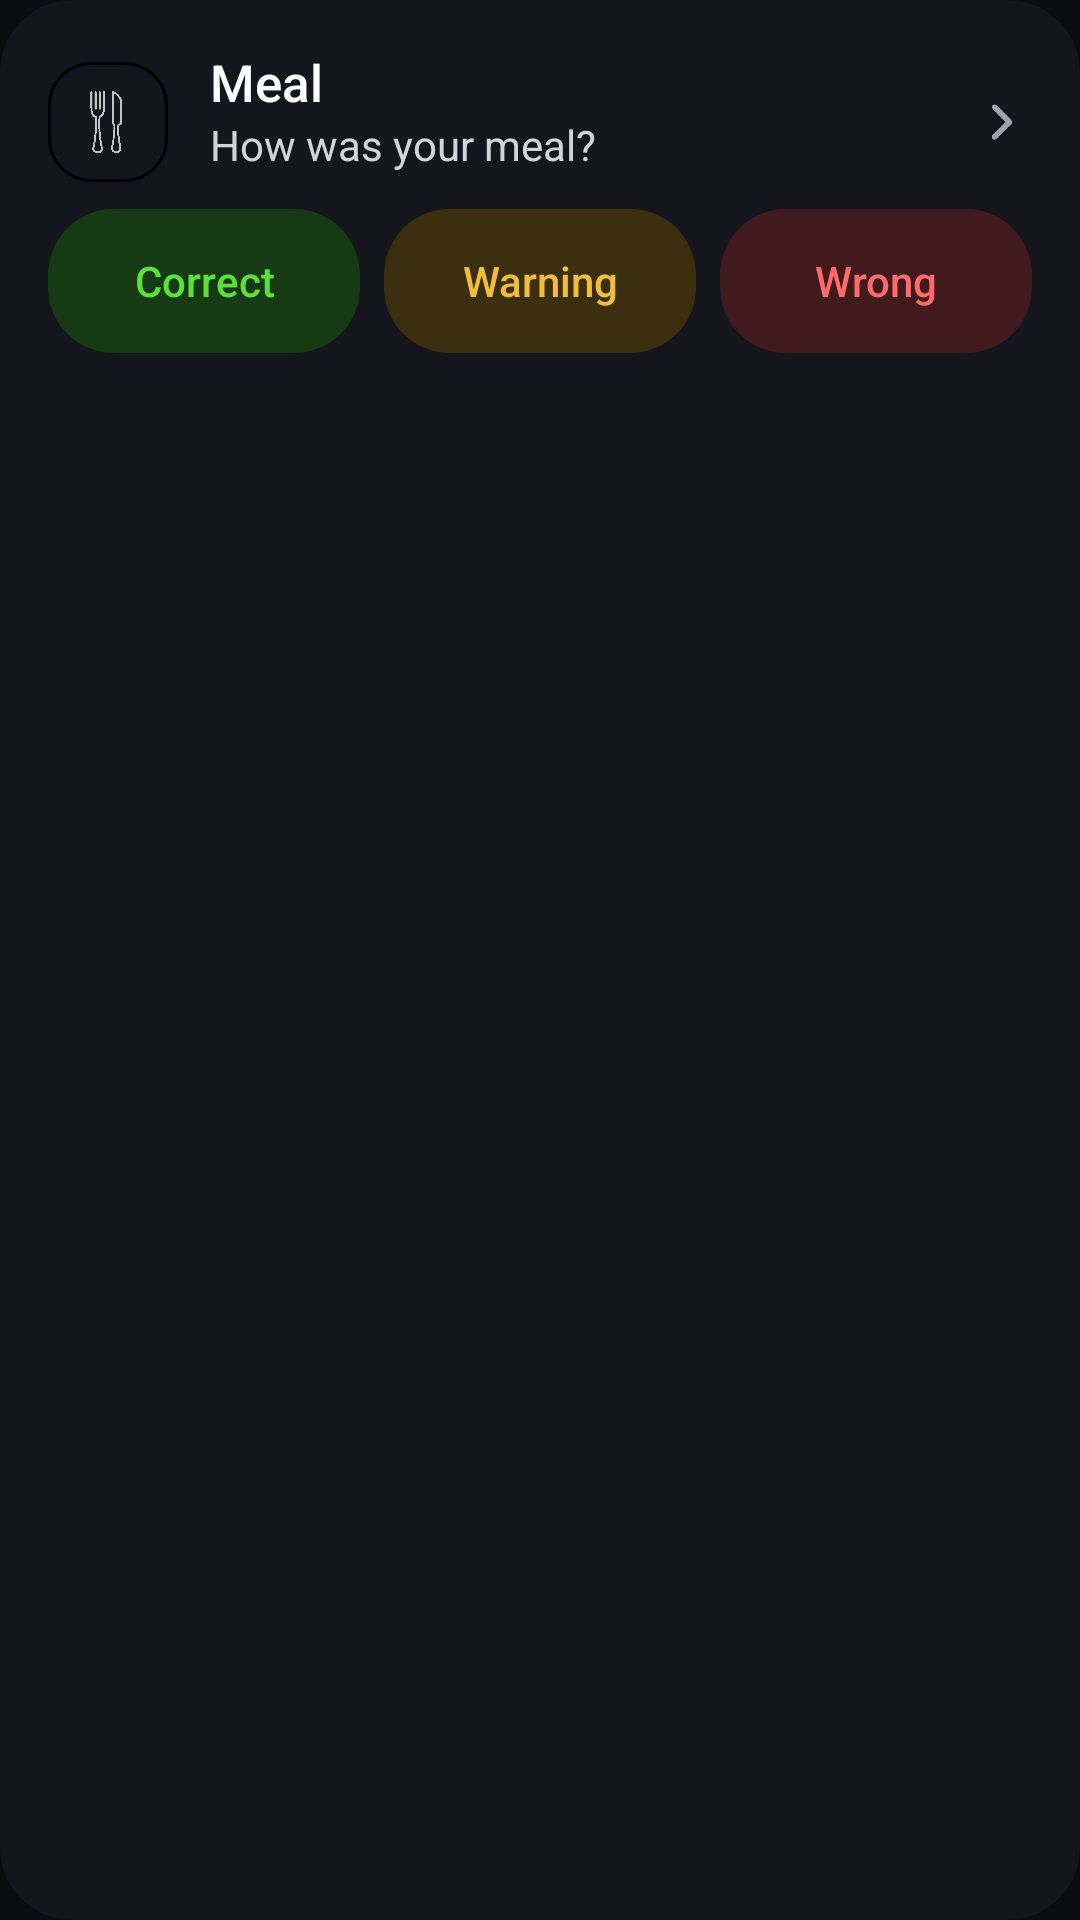

Layout XML and referenced resources for this Android screen:
<!-- AndroidManifest.xml: application theme Theme.Routine -->
<!-- res/layout/card_meal.xml -->
<?xml version="1.0" encoding="utf-8"?>
<com.google.android.material.card.MaterialCardView xmlns:android="http://schemas.android.com/apk/res/android"
    xmlns:app="http://schemas.android.com/apk/res-auto"
    style="@style/MaterialCardView"
    android:layout_width="match_parent"
    android:layout_height="wrap_content">

    <LinearLayout
        android:layout_width="match_parent"
        android:layout_height="wrap_content"
        android:orientation="vertical"
        android:padding="16dp">

        <LinearLayout
            android:id="@+id/btnMealHistory"
            android:layout_width="match_parent"
            android:layout_height="wrap_content"
            android:background="?attr/selectableItemBackground"
            android:clickable="true"
            android:focusable="true"
            android:gravity="center_vertical">

            <ImageView
                android:id="@+id/imgViewMeal"
                style="@style/iconContainer"
                android:background="@drawable/icon_background_green"
                android:contentDescription="@string/meal"
                android:src="@drawable/ic_meal"
                app:tint="@color/green_dark" />

            <LinearLayout
                android:layout_width="0dp"
                android:layout_height="wrap_content"
                android:layout_weight="1"
                android:orientation="vertical"
                android:paddingStart="14dp"
                android:paddingEnd="12dp">

                <TextView
                    style="@style/titleTextView"
                    android:layout_width="wrap_content"
                    android:layout_height="wrap_content"
                    android:text="@string/meal" />

                <TextView
                    style="@style/subTitleTextView"
                    android:layout_width="wrap_content"
                    android:layout_height="wrap_content"
                    android:layout_marginBottom="8dp"
                    android:text="@string/how_was_your_meal" />
            </LinearLayout>

            <ImageView
                android:id="@+id/imgMealHistoryChevron"
                android:layout_width="20dp"
                android:layout_height="20dp"
                android:layout_marginStart="8dp"
                android:contentDescription="@string/meal_history"
                android:scaleType="fitCenter"
                android:src="@drawable/ic_chevron_right"
                app:tint="@color/text_tertiary" />
        </LinearLayout>

        <LinearLayout
            android:layout_width="match_parent"
            android:layout_height="wrap_content"
            android:layout_gravity="center"
            android:layout_marginTop="4dp"
            android:baselineAligned="false"
            android:gravity="center"
            android:orientation="horizontal"
            android:weightSum="3">

            <com.google.android.material.button.MaterialButton
                android:id="@+id/btnCorrectMeal"
                style="@style/buttonTextStyle.Correct"
                android:layout_width="0dp"
                android:layout_height="48dp"
                android:layout_weight="1"
                android:text="@string/correct_meal"
                android:textColor="@color/green_dark" />

            <com.google.android.material.button.MaterialButton
                android:id="@+id/btnWarningMeal"
                style="@style/buttonTextStyle.Warning"
                android:layout_width="0dp"
                android:layout_height="48dp"
                android:layout_marginStart="8dp"
                android:layout_weight="1"
                android:text="@string/warning_meal"
                android:textColor="@color/yellow_dark" />

            <com.google.android.material.button.MaterialButton
                android:id="@+id/btnWrongMeal"
                style="@style/buttonTextStyle.Wrong"
                android:layout_width="0dp"
                android:layout_height="48dp"
                android:layout_marginStart="8dp"
                android:layout_weight="1"
                android:text="@string/wrong_meal"
                android:textColor="@color/red_dark" />
        </LinearLayout>
    </LinearLayout>
</com.google.android.material.card.MaterialCardView>
<!-- resources referenced by this layout -->
<resources>
  <color name="text_tertiary">#9CA3AF</color>
  <string name="correct_meal">Correct</string>
  <string name="how_was_your_meal">How was your meal?</string>
  <string name="meal">Meal</string>
  <string name="meal_history">Today meals history</string>
  <string name="warning_meal">Warning</string>
  <string name="wrong_meal">Wrong</string>
  <style name="MaterialCardView">
          <item name="android:layout_marginTop">12dp</item>
          <item name="cardBackgroundColor">@color/surface_1</item>
          <item name="cardCornerRadius">24dp</item>
          <item name="cardElevation">0dp</item>
          <item name="cardMaxElevation">0dp</item>
          <item name="strokeWidth">0dp</item>
          <item name="rippleColor">@color/white_10</item>
      </style>
  <style name="buttonTextStyle.Correct" parent="buttonTextStyle.Row">
          <item name="android:textColor">@color/status_good</item>
          <item name="backgroundTint">@color/status_good_deep</item>
          <item name="rippleColor">@color/white_20</item>
      </style>
  <style name="buttonTextStyle.Warning" parent="buttonTextStyle.Row">
          <item name="android:textColor">@color/status_warning</item>
          <item name="backgroundTint">@color/status_warning_deep</item>
          <item name="rippleColor">@color/white_20</item>
      </style>
  <style name="buttonTextStyle.Wrong" parent="buttonTextStyle.Row">
          <item name="android:textColor">@color/status_bad</item>
          <item name="backgroundTint">@color/status_bad_deep</item>
          <item name="rippleColor">@color/white_20</item>
      </style>
  <style name="iconContainer">
          <item name="android:layout_width">40dp</item>
          <item name="android:layout_height">40dp</item>
          <item name="android:background">@drawable/icon_background</item>
          <item name="android:padding">9dp</item>
          <item name="android:scaleType">fitCenter</item>
      </style>
  <style name="subTitleTextView">
          <item name="android:textColor">@color/text_secondary</item>
          <item name="android:textSize">14sp</item>
          <item name="android:fontFamily">sans-serif</item>
      </style>
  <style name="titleTextView">
          <item name="android:textColor">@color/text_primary</item>
          <item name="android:textSize">17sp</item>
          <item name="android:fontFamily">sans-serif-medium</item>
      </style>
  <style name="Theme.Routine" parent="Base.Theme.Routine" />
  <color name="surface_1">#15151E</color>
  <color name="white_10">#10FFFFFF</color>
  <color name="status_good">#5BE03A</color>
  <color name="status_good_deep">#163A14</color>
  <color name="white_20">#20FFFFFF</color>
  <color name="status_warning">#F0BE3A</color>
  <color name="status_warning_deep">#3B2F10</color>
  <color name="status_bad">#FF6B6B</color>
  <color name="status_bad_deep">#401A1D</color>
  <!-- drawable icon_background (drawable) -->
  <?xml version="1.0" encoding="utf-8"?>
  <shape xmlns:android="http://schemas.android.com/apk/res/android"
      android:shape="rectangle">
      <solid android:color="@color/accent_deep" />
      <corners android:radius="12dp" />
  </shape>
  <color name="text_secondary">#D1D5DB</color>
  <color name="text_primary">#FFFFFF</color>
  <color name="accent_deep">#262633</color>
  <color name="accent">#E8E8EE</color>
  <color name="background">#0B0B12</color>
  <color name="surface_3">#262633</color>
  <style name="ThemeOverlay.Routine.MaterialAlertDialog" parent="ThemeOverlay.Material3.MaterialAlertDialog">
          <item name="colorSurface">@color/surface_dark</item>
          <item name="colorOnSurface">@color/text_primary</item>
          <item name="colorOnSurfaceVariant">@color/text_secondary</item>
          <item name="colorPrimary">@color/accent</item>
          <item name="colorError">@color/status_bad</item>
      </style>
  <color name="text_muted">#8A8A99</color>
  <color name="surface_dark">#17171F</color>
</resources>
